Run: headless pygame with SDL's dummy video driver; simulated clock (each Clock.tick advances the game by its frame time, no real sleeping); random seed 0; keys injected as events and as key.get_pressed() state; no mouse input.
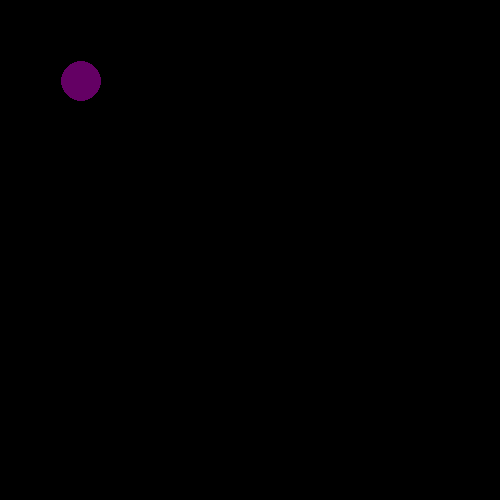
Frame 1 of 1 · flips 1–60 · no input

The pygame program that drew these frames:

import sys

import pygame

pygame.init()
width = 500
height = 500

window = pygame.display.set_mode((width, height))
pygame.display.set_caption('Balls')
clock = pygame.time.Clock()

x = 21
y = 21
vx = 50
vy = 50
while True:
    dt = clock.tick(50)/1000
    for event in pygame.event.get():
        if event.type == pygame.QUIT or event.type == pygame.KEYDOWN:
            sys.exit()
    x += vx*dt
    y += vy*dt
    if int(x) + 20 == width or int(x) - 20 == 0:
        vx = -vx
    if int(y) + 20 == height or int(y) - 20 == 0:
        vy = -vy

    window.fill((0,0,0))
    pygame.draw.circle(window, (100, 0, 100), (int(x), int(y)), 20)

    pygame.display.flip()
